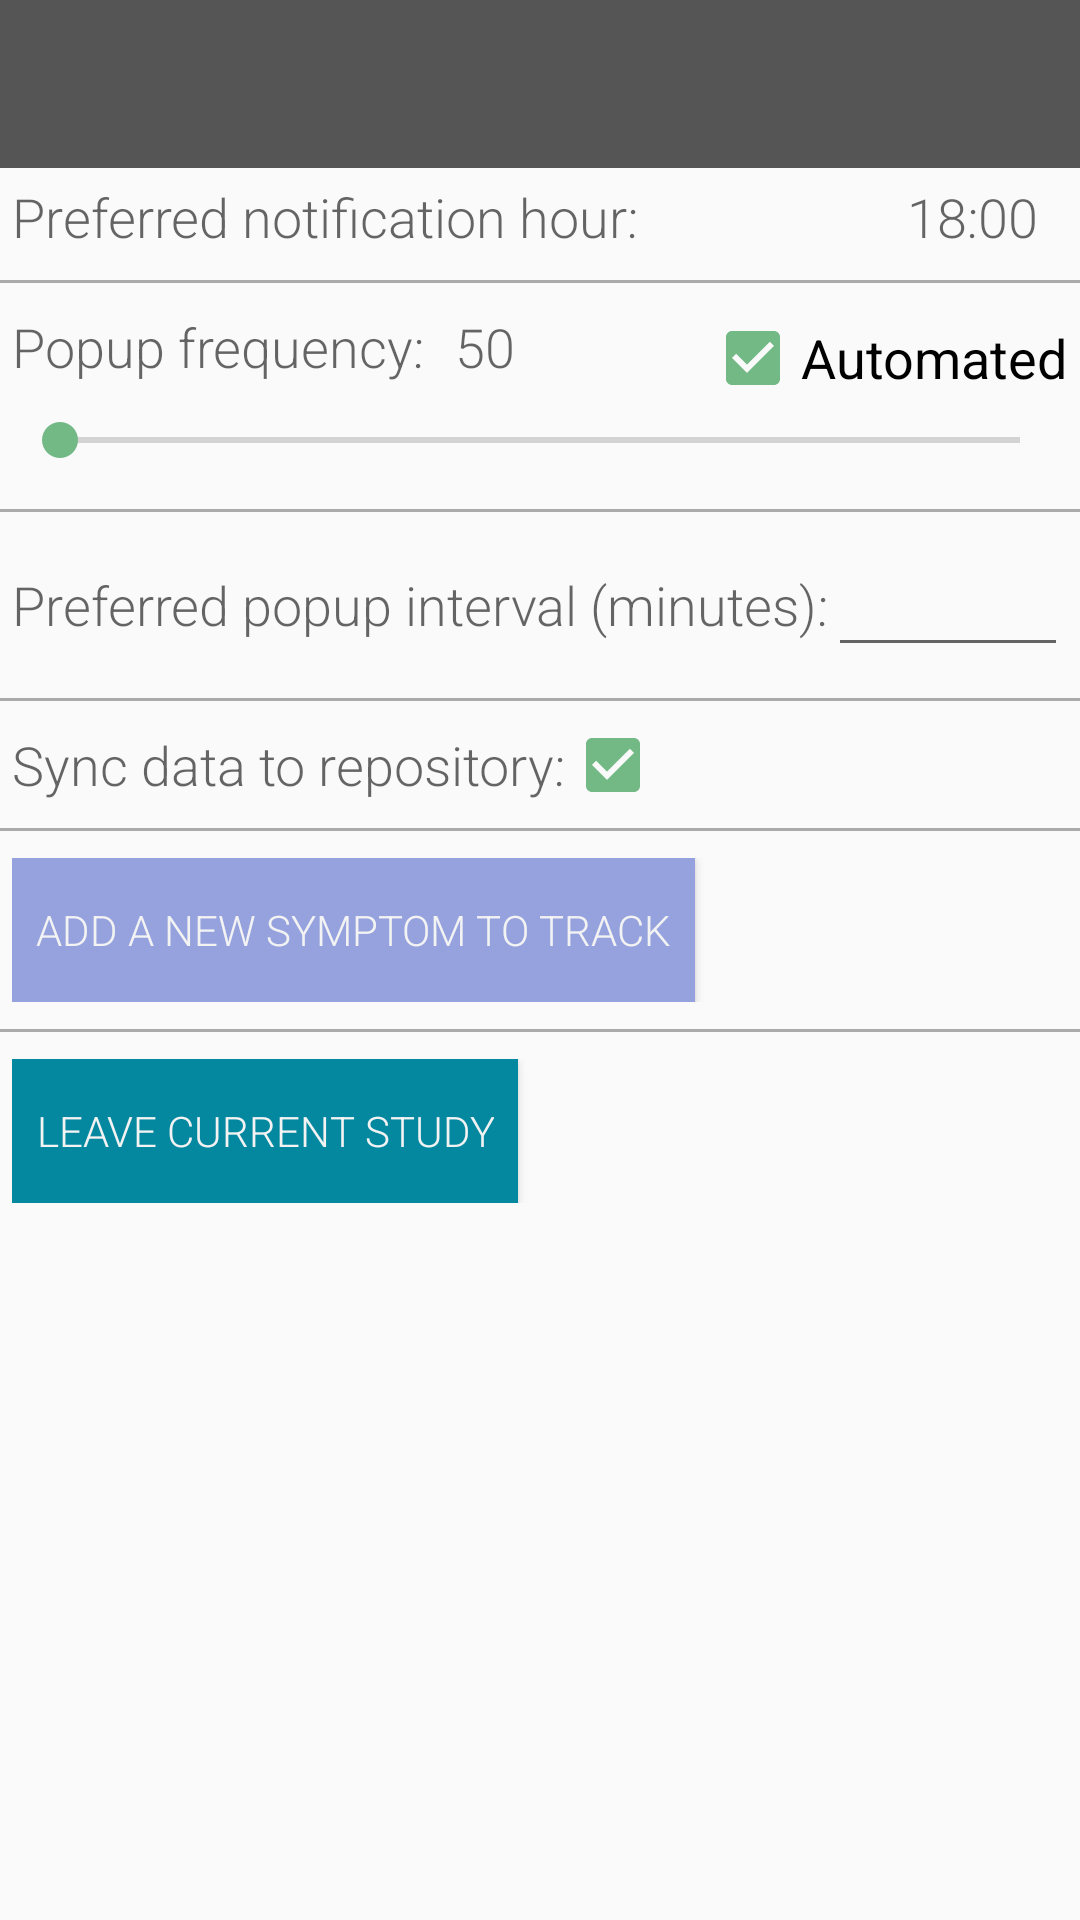

The Android layout XML behind this screen, and the referenced resources:
<!-- AndroidManifest.xml: application theme AppTheme -->
<!-- res/layout/settings.xml -->
<?xml version="1.0" encoding="utf-8"?>
<LinearLayout xmlns:android="http://schemas.android.com/apk/res/android"
    xmlns:app="http://schemas.android.com/apk/res-auto"
    android:orientation="vertical"
    android:layout_width="match_parent"
    android:layout_height="match_parent"
    android:animateLayoutChanges="true">
    <android.support.design.widget.AppBarLayout android:layout_height="wrap_content"
        android:layout_width="match_parent" android:theme="@style/AppTheme.AppBarOverlay">

        <android.support.v7.widget.Toolbar android:id="@+id/settingstoolbar"
            android:layout_width="match_parent" android:layout_height="?attr/actionBarSize"
            android:background="@color/Settings" app:popupTheme="@style/AppTheme.PopupOverlay"
            />

    </android.support.design.widget.AppBarLayout>

    <LinearLayout
        android:layout_width="fill_parent"
        android:layout_height="wrap_content"
        android:orientation="horizontal"
        android:id="@+id/settings_help"
        android:animateLayoutChanges="true"/>

    <LinearLayout
        android:layout_width="fill_parent"
        android:layout_height="wrap_content"
        android:orientation="vertical">

        <RelativeLayout
            android:layout_width="fill_parent"
            android:layout_height="wrap_content"
            android:padding="4dp"
            android:animateLayoutChanges="true"
            >

            <TextView
                android:layout_width="wrap_content"
                android:layout_height="wrap_content"
                android:text="Preferred notification hour:"
                android:textAppearance="?android:attr/textAppearanceMedium"
                android:id="@+id/textView" />

            <TextView
                android:layout_width="wrap_content"
                android:layout_height="wrap_content"
                android:id="@+id/settings_notif_time"
                android:layout_gravity="right"
                android:text="18:00"
                android:textAppearance="?android:attr/textAppearanceMedium"
                android:layout_centerVertical="true"
                android:layout_alignParentEnd="true"
                android:paddingEnd="10dp"/>

        </RelativeLayout>

        <View
            android:layout_width="match_parent"
            android:layout_height="1dp"
            android:layout_marginTop="5dp"
            android:layout_marginBottom="5dp"
            android:background="@android:color/darker_gray"/>

        <RelativeLayout
            android:layout_width="fill_parent"
            android:layout_height="wrap_content"
            android:padding="4dp">

            <TextView
                android:layout_width="wrap_content"
                android:layout_height="wrap_content"
                android:text="Popup frequency:"
                android:textAppearance="?android:attr/textAppearanceMedium"
                android:id="@+id/textView2" />

            <TextView
                android:layout_width="wrap_content"
                android:layout_height="wrap_content"
                android:textAppearance="?android:attr/textAppearanceMedium"
                android:text="50"
                android:id="@+id/settings_popup_freq_text"
                android:layout_alignBottom="@+id/textView2"
                android:layout_toEndOf="@+id/textView2"
                android:layout_marginStart="10dp"/>

            <CheckBox
                android:layout_width="wrap_content"
                android:layout_height="wrap_content"
                android:text="Automated"
                android:layout_alignParentTop="true"
                android:id="@+id/settings_popup_automated"
                android:layout_alignEnd="@+id/settings_popup_seekbar"
                android:textAppearance="?android:attr/textAppearanceMedium"
                android:checked="true"/>

            <SeekBar
                android:layout_width="match_parent"
                android:layout_height="wrap_content"
                android:id="@+id/settings_popup_seekbar"
                android:layout_below="@+id/settings_popup_freq_text"
                android:layout_alignStart="@+id/textView2"
                android:layout_marginTop="10dp"
                android:layout_marginBottom="5dp"
                />

        </RelativeLayout>

        <View
            android:layout_width="match_parent"
            android:layout_height="1dp"
            android:layout_marginTop="5dp"
            android:layout_marginBottom="5dp"
            android:background="@android:color/darker_gray"/>

        <RelativeLayout
            android:layout_width="fill_parent"
            android:layout_height="wrap_content"
            android:padding="4dp"
>

            <TextView
                android:layout_width="wrap_content"
                android:layout_height="44dp"
                android:text="Preferred popup interval (minutes):"
                android:textAppearance="?android:attr/textAppearanceMedium"
                android:id="@+id/adfadsfasdf"
                android:gravity="center_vertical"/>

            <EditText
                android:layout_width="80dp"
                android:layout_height="wrap_content"
                android:id="@+id/settings_popup_interval"
                android:layout_gravity="right"
                android:text=""
                android:inputType="number"
                android:textAppearance="?android:attr/textAppearanceMedium"
                android:layout_centerVertical="true"
                android:layout_alignParentEnd="true"
                android:paddingEnd="10dp"/>


        </RelativeLayout>

        <View
            android:layout_width="match_parent"
            android:layout_height="1dp"
            android:layout_marginTop="5dp"
            android:layout_marginBottom="5dp"
            android:background="@android:color/darker_gray"/>

        <LinearLayout
            android:layout_width="fill_parent"
            android:layout_height="wrap_content"
            android:id="@+id/settings_generated_symptoms_container"
            android:orientation="vertical">


        </LinearLayout>

        <RelativeLayout
            android:layout_width="fill_parent"
            android:layout_height="wrap_content"
            android:padding="4dp"
            android:animateLayoutChanges="true"
            >

            <TextView
                android:layout_width="wrap_content"
                android:layout_height="wrap_content"
                android:text="Sync data to repository:"
                android:textAppearance="?android:attr/textAppearanceMedium"
                android:id="@+id/textView55" />

            <CheckBox android:layout_width="wrap_content"
                android:layout_height="wrap_content"
                android:id="@+id/settings_datasync"
                android:paddingLeft="4dp"
                android:checked="true"
                android:layout_alignBottom="@+id/textView55"
                android:layout_toEndOf="@+id/textView55">

            </CheckBox>

        </RelativeLayout>


        <View
            android:layout_width="match_parent"
            android:layout_height="1dp"
            android:layout_marginTop="5dp"
            android:layout_marginBottom="5dp"
            android:background="@android:color/darker_gray"/>

        <RelativeLayout
            android:layout_width="fill_parent"
            android:layout_height="wrap_content"
            android:padding="4dp">

            <Button
                style="?android:attr/buttonStyleSmall"
                android:layout_width="wrap_content"
                android:layout_height="wrap_content"
                android:text="Add a new symptom to track"
                android:id="@+id/settings_add_symptom"
                android:background="@color/Symptom"
                android:padding="8dp"
                android:onClick="addSymptom" />
        </RelativeLayout>

        <View
            android:layout_width="match_parent"
            android:layout_height="1dp"
            android:layout_marginTop="5dp"
            android:layout_marginBottom="5dp"
            android:background="@android:color/darker_gray">


        </View>
        <RelativeLayout
            android:layout_width="fill_parent"
            android:layout_height="wrap_content"
            android:padding="4dp"
            android:onClick="leaveStudy">

            <Button
                style="?android:attr/buttonStyleSmall"
                android:layout_width="wrap_content"
                android:layout_height="wrap_content"
                android:background="@color/colorPrimaryDark"
                android:text="Leave current study"
                android:id="@+id/settings_leave"
                android:padding="8dp"
                android:onClick="leaveStudy" />

        </RelativeLayout>

    </LinearLayout>

</LinearLayout>
<!-- resources referenced by this layout -->
<resources>
  <color name="Settings">#555555</color>
  <color name="Symptom">#95A2DD</color>
  <color name="colorPrimaryDark">#04889F</color>
  <style name="AppTheme.AppBarOverlay" parent="ThemeOverlay.AppCompat.Dark.ActionBar" />
  <style name="AppTheme.PopupOverlay" parent="ThemeOverlay.AppCompat.Light" />
  <style name="AppTheme" parent="Theme.AppCompat.Light.DarkActionBar">
          
          <item name="colorPrimary">@color/colorPrimary</item>
          <item name="colorPrimaryDark">@color/colorPrimaryDark</item>
          <item name="colorAccent">@color/colorAccent</item>
          <item name="android:textViewStyle">@style/RobotoTextViewStyle</item>
          <item name="android:buttonStyle">@style/RobotoButtonStyle</item>
      </style>
  <color name="colorPrimary">#84D1D0</color>
  <color name="colorAccent">#73B985</color>
  <style name="RobotoTextViewStyle" parent="android:Widget.TextView">
          <item name="android:fontFamily">sans-serif-light</item>
      </style>
  <style name="RobotoButtonStyle" parent="android:Widget.Holo.Button">
          <item name="android:fontFamily">sans-serif-light</item>
      </style>
</resources>
